Labelled photos from "data", an image-classification folder in spandan3/smart-waste-classifier. The possible labels are: cardboard, glass, metal, paper, plastic, trash.

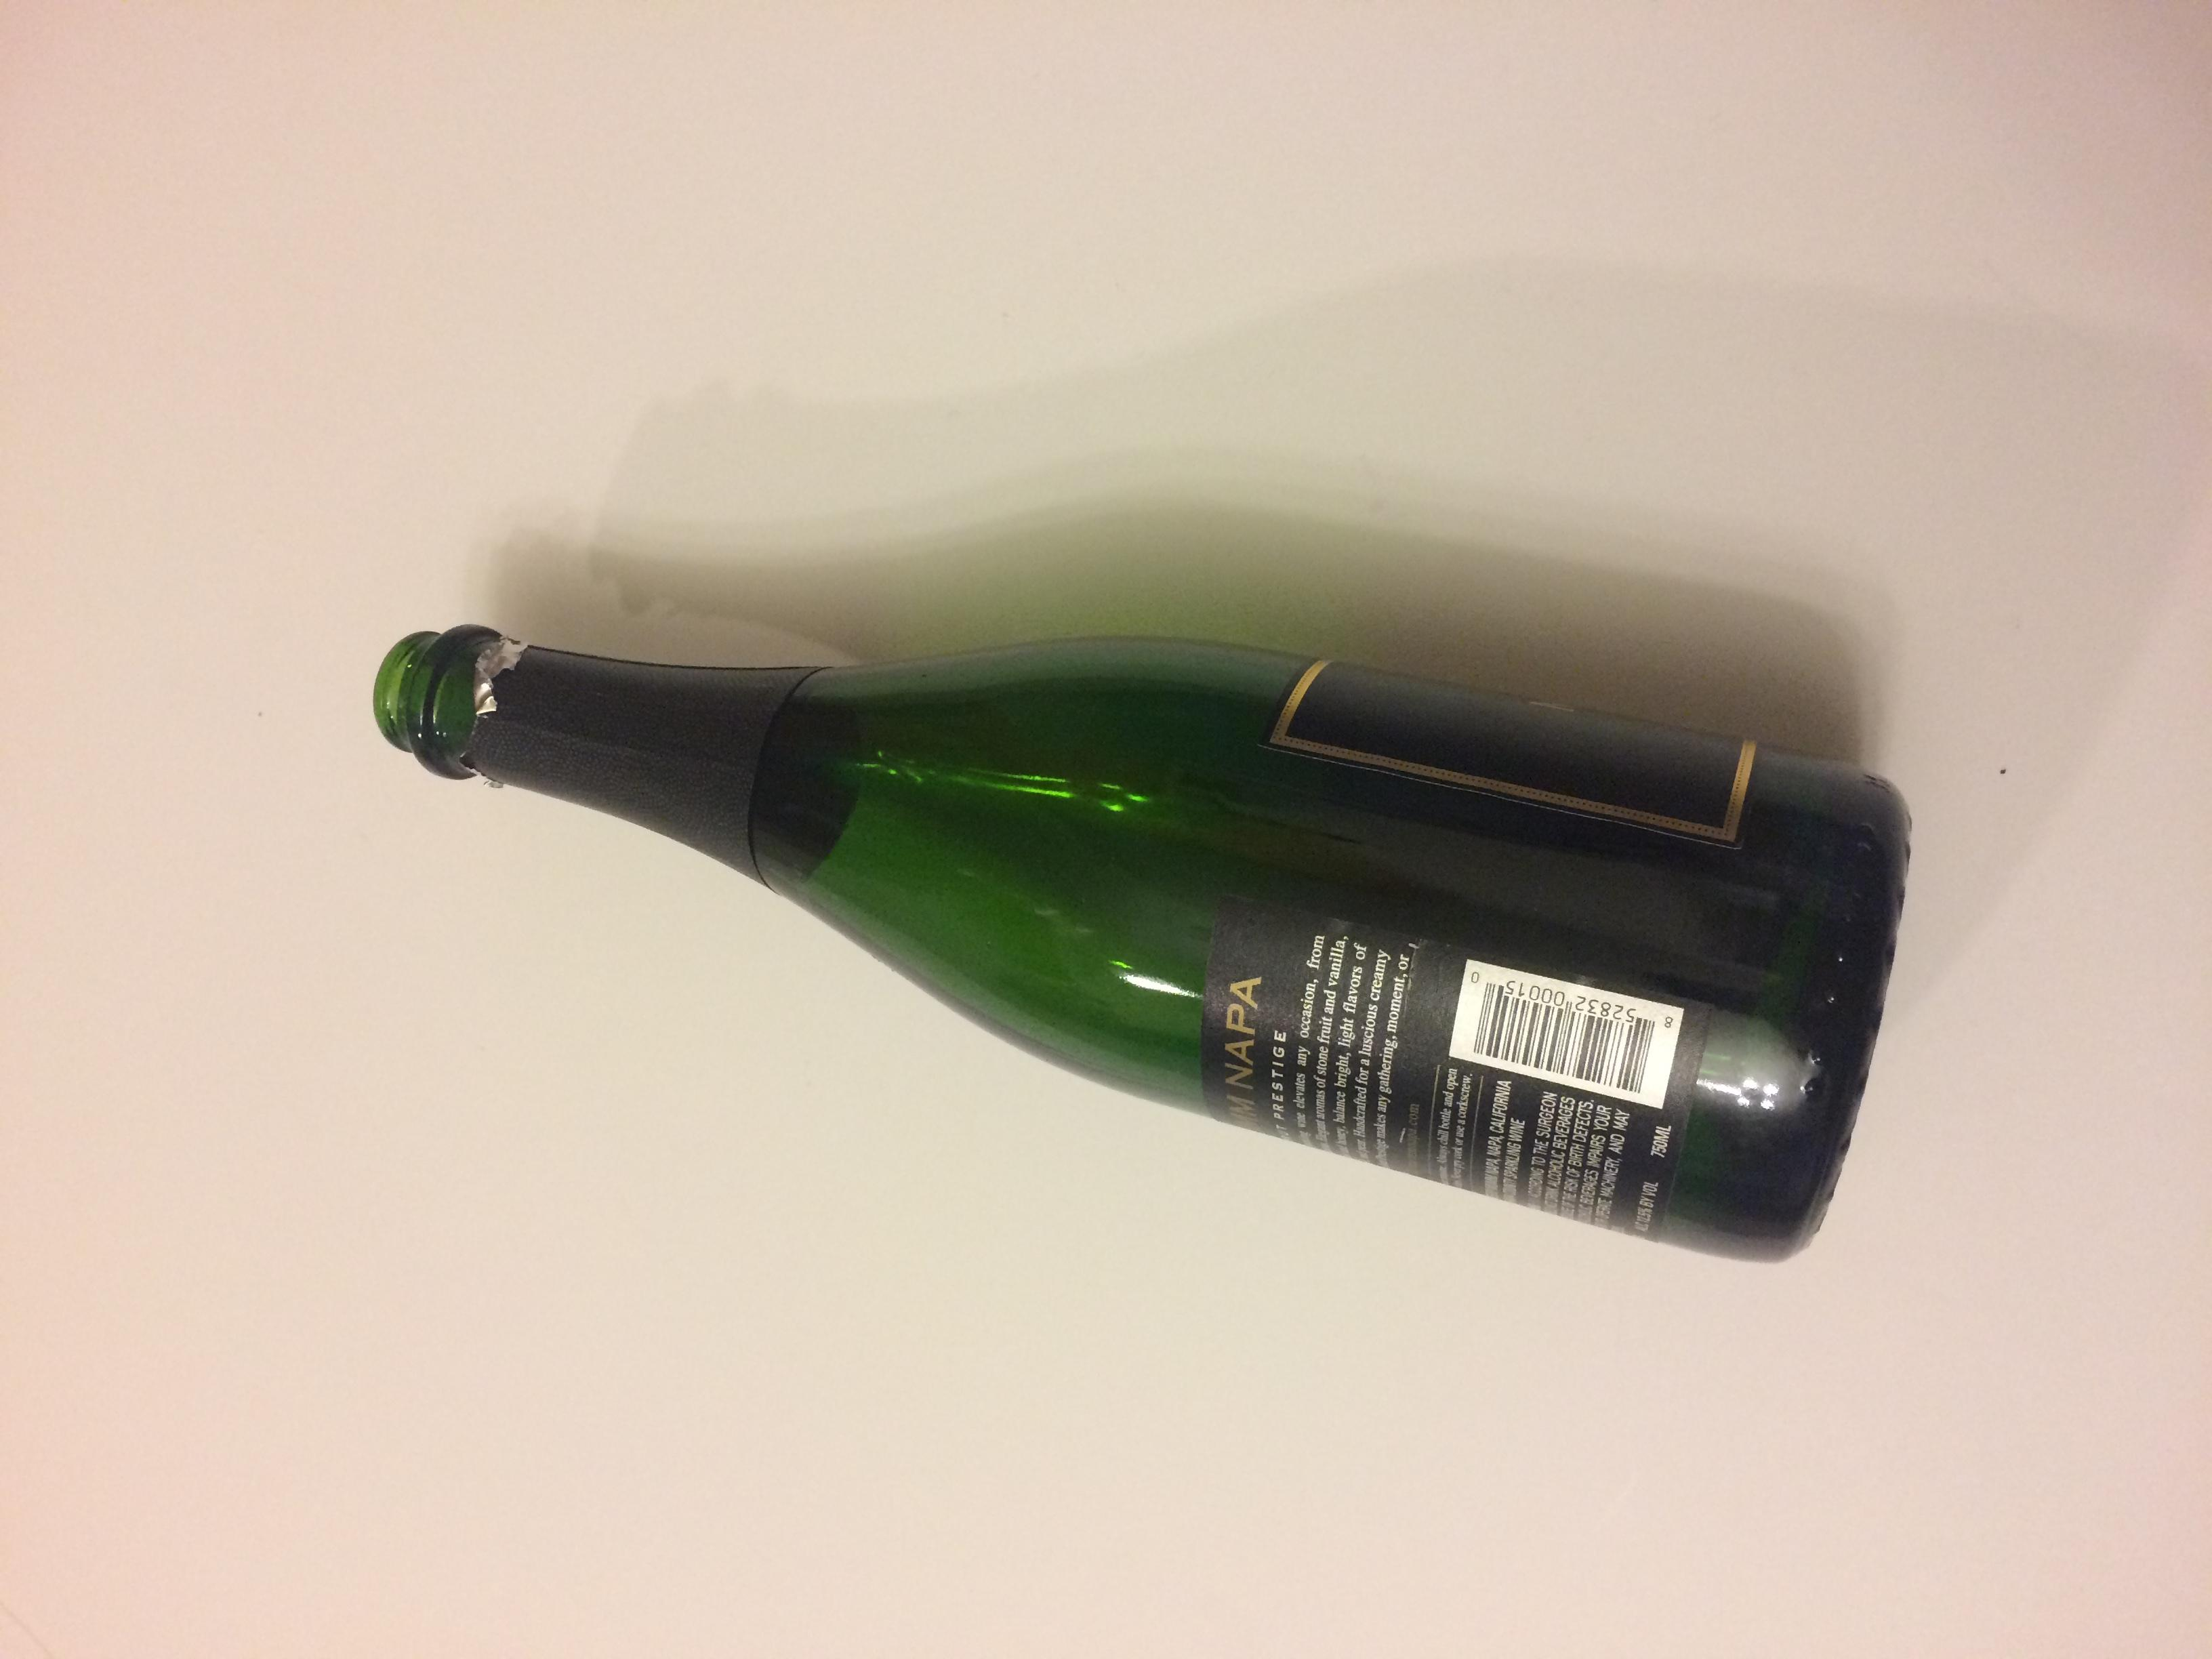
Label: glass

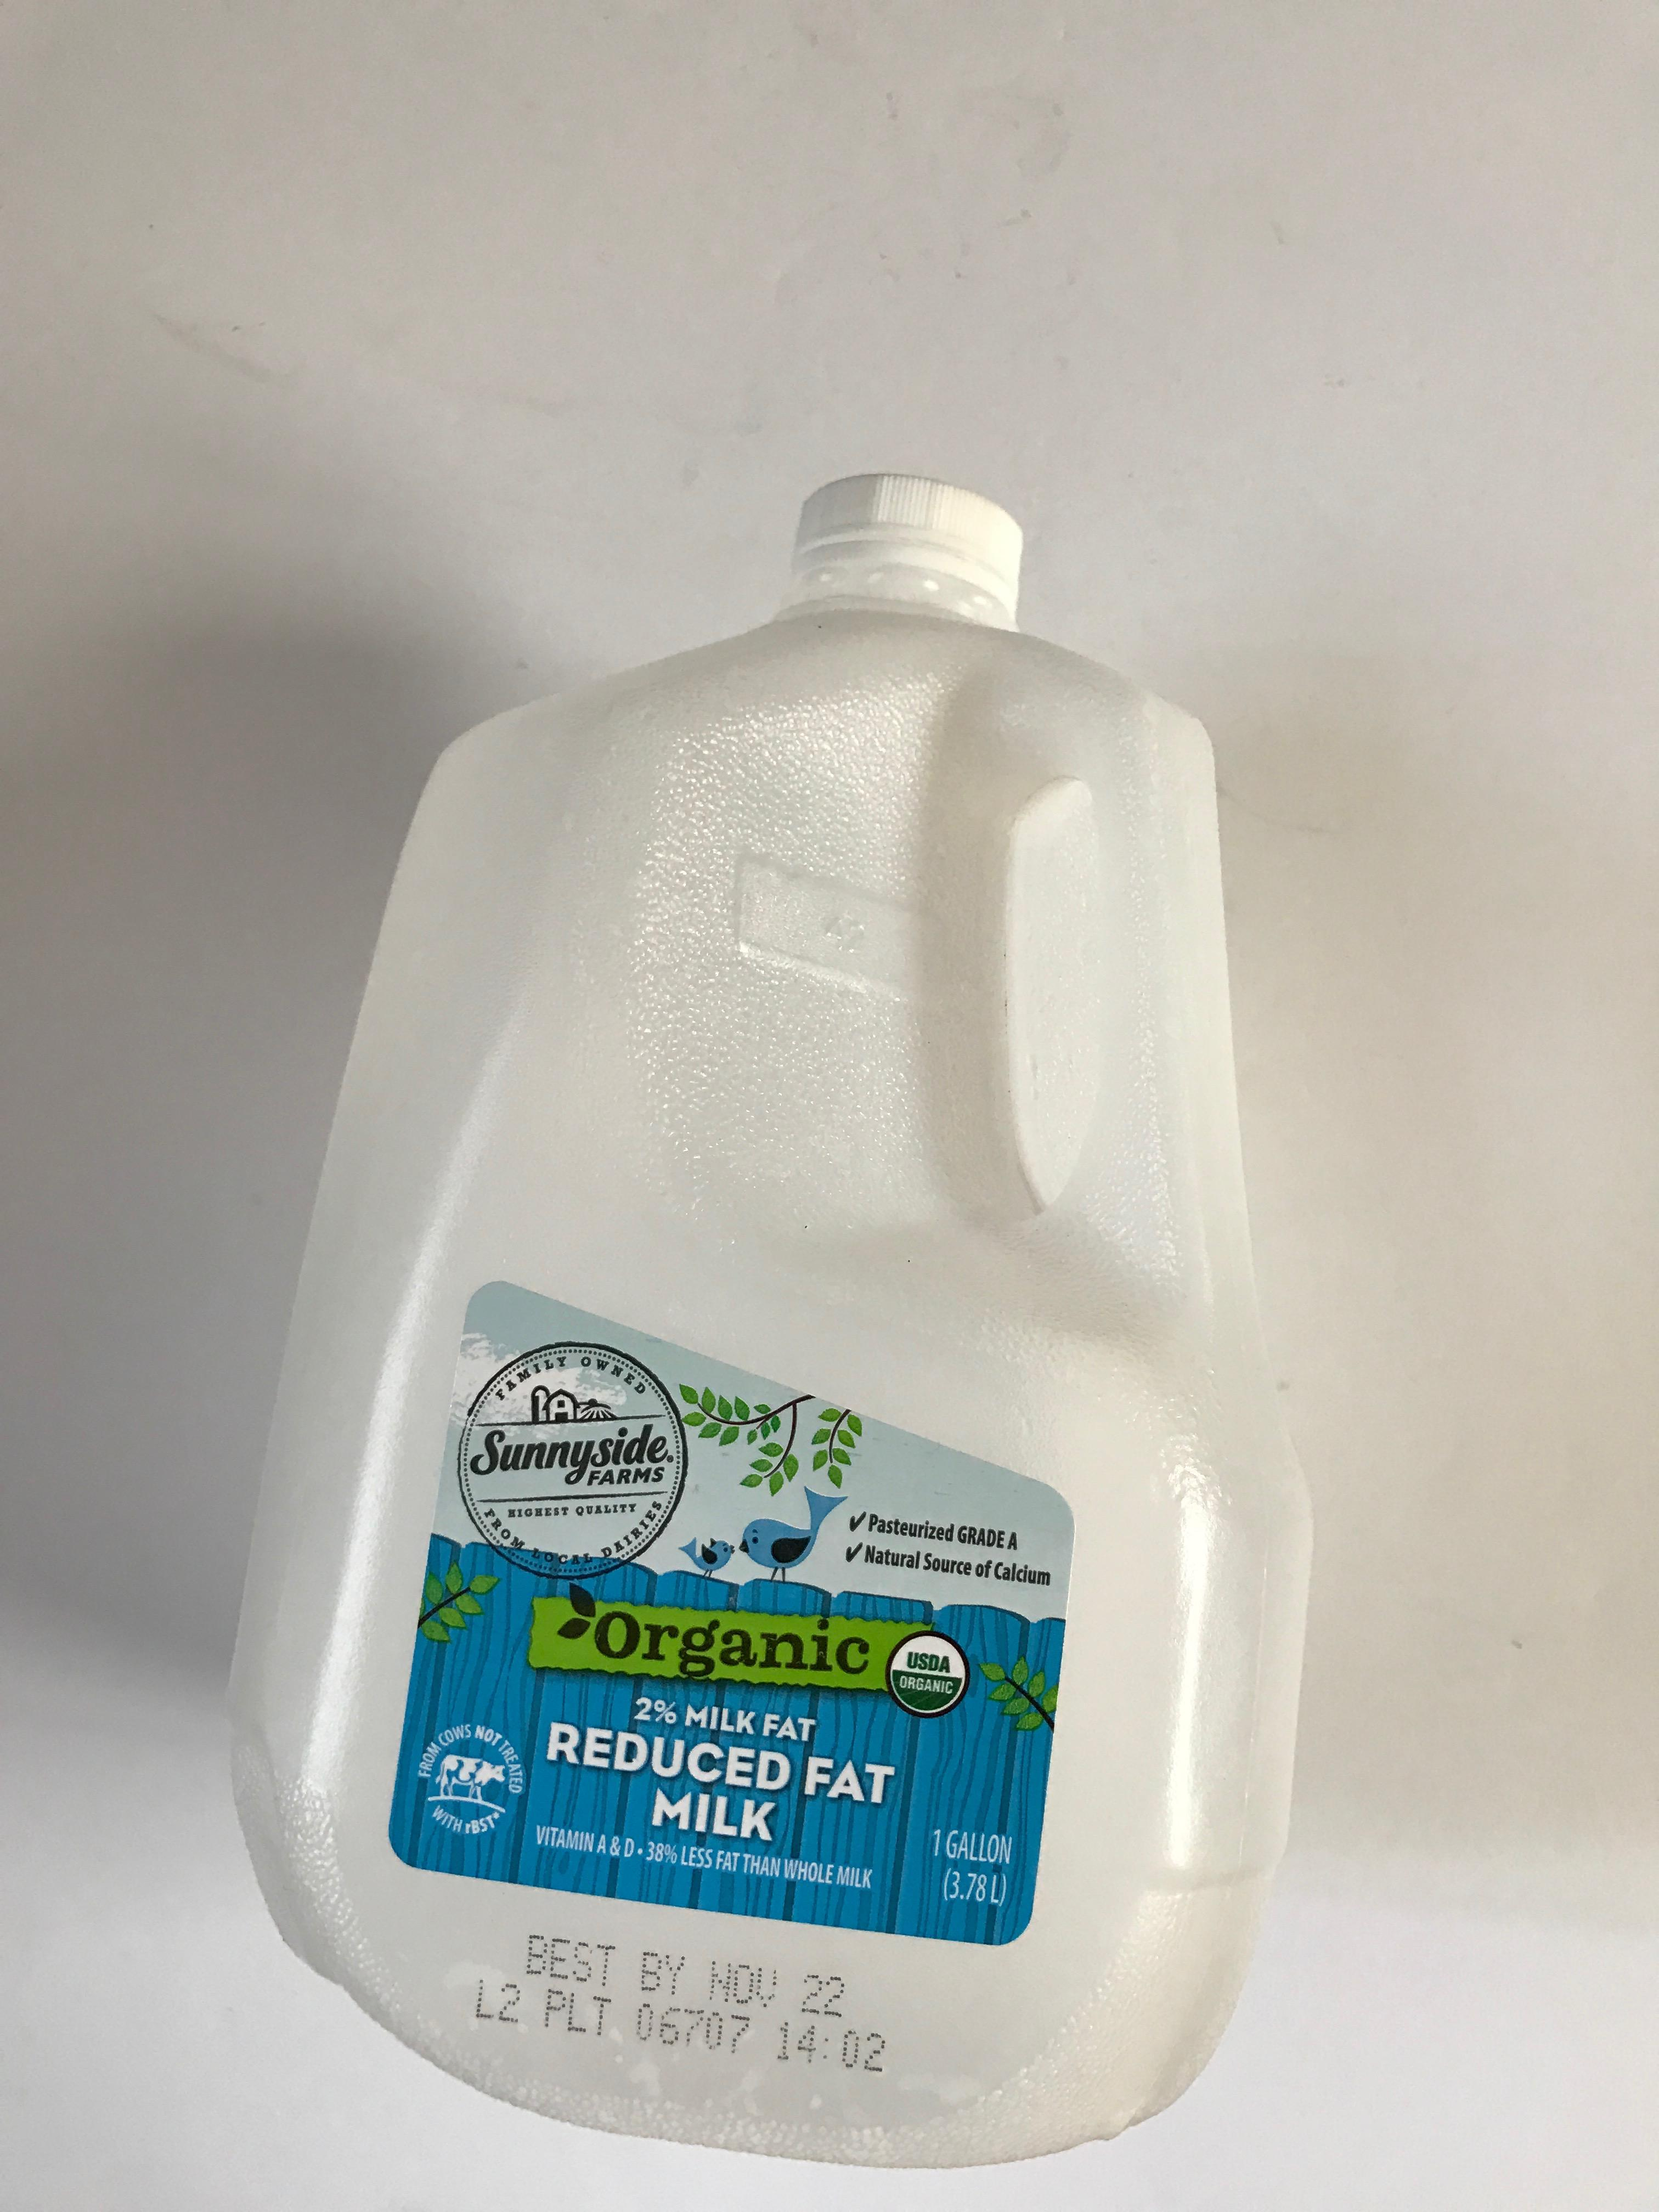
Label: plastic

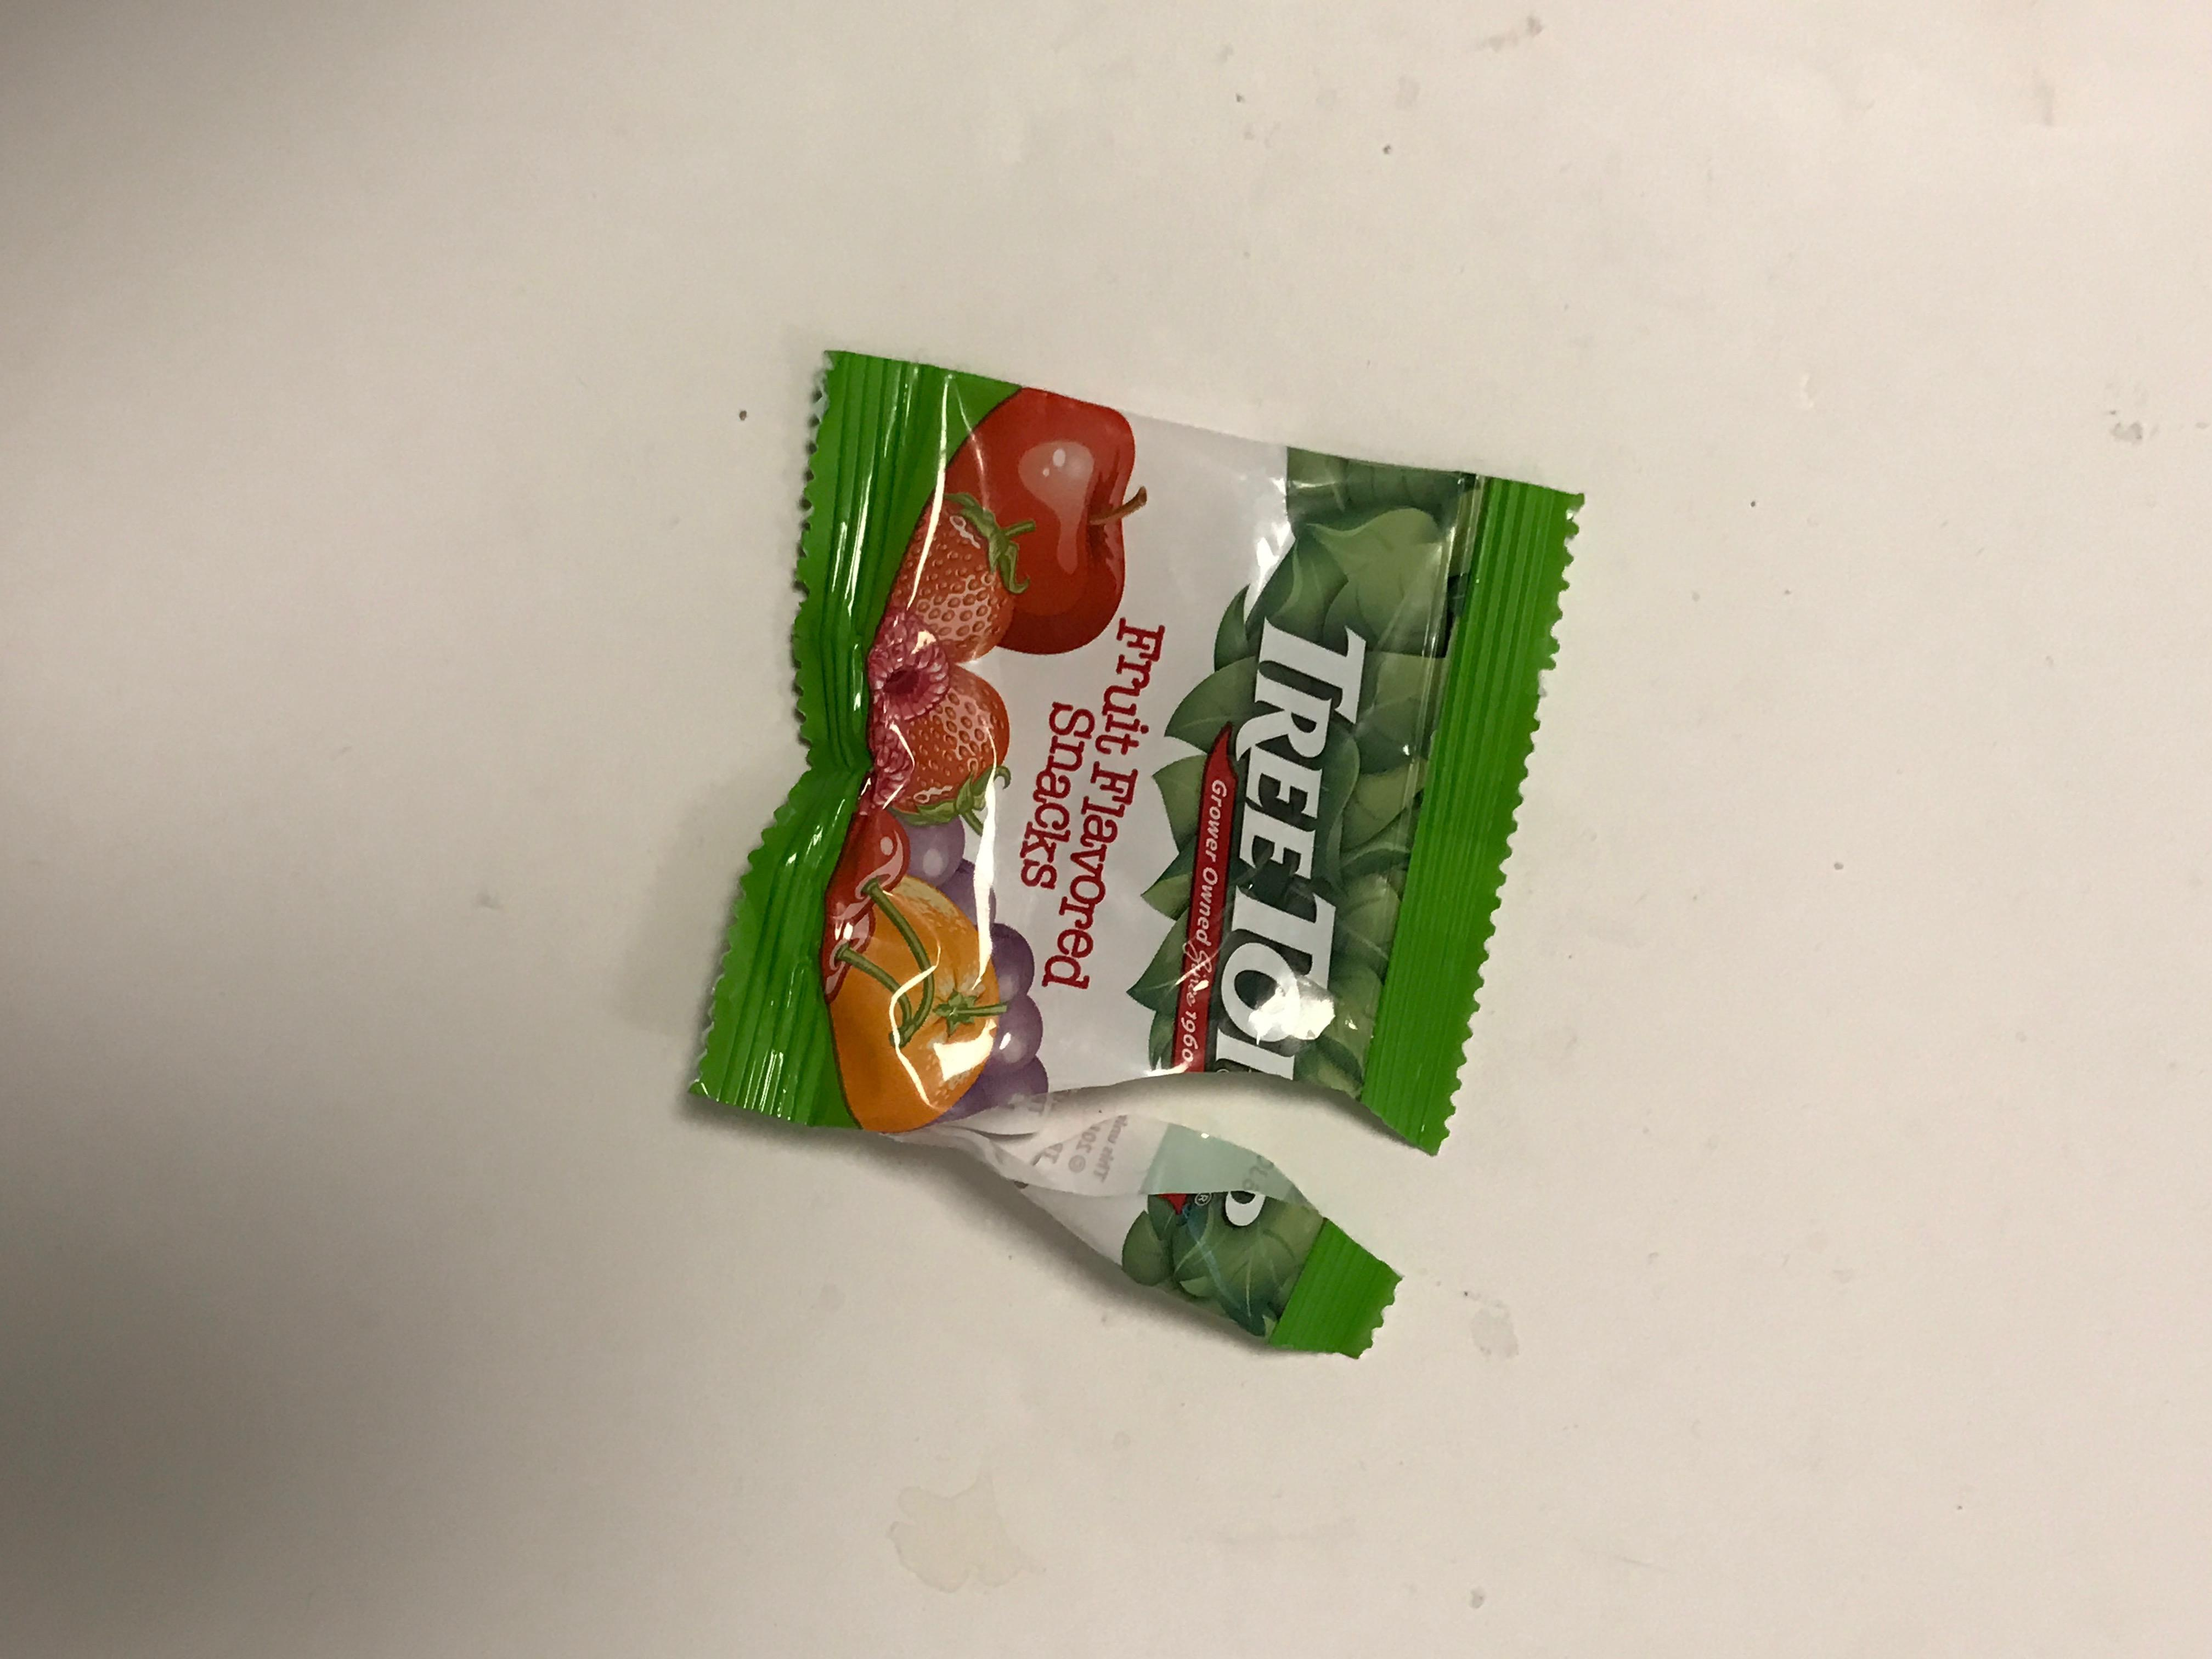
Label: trash

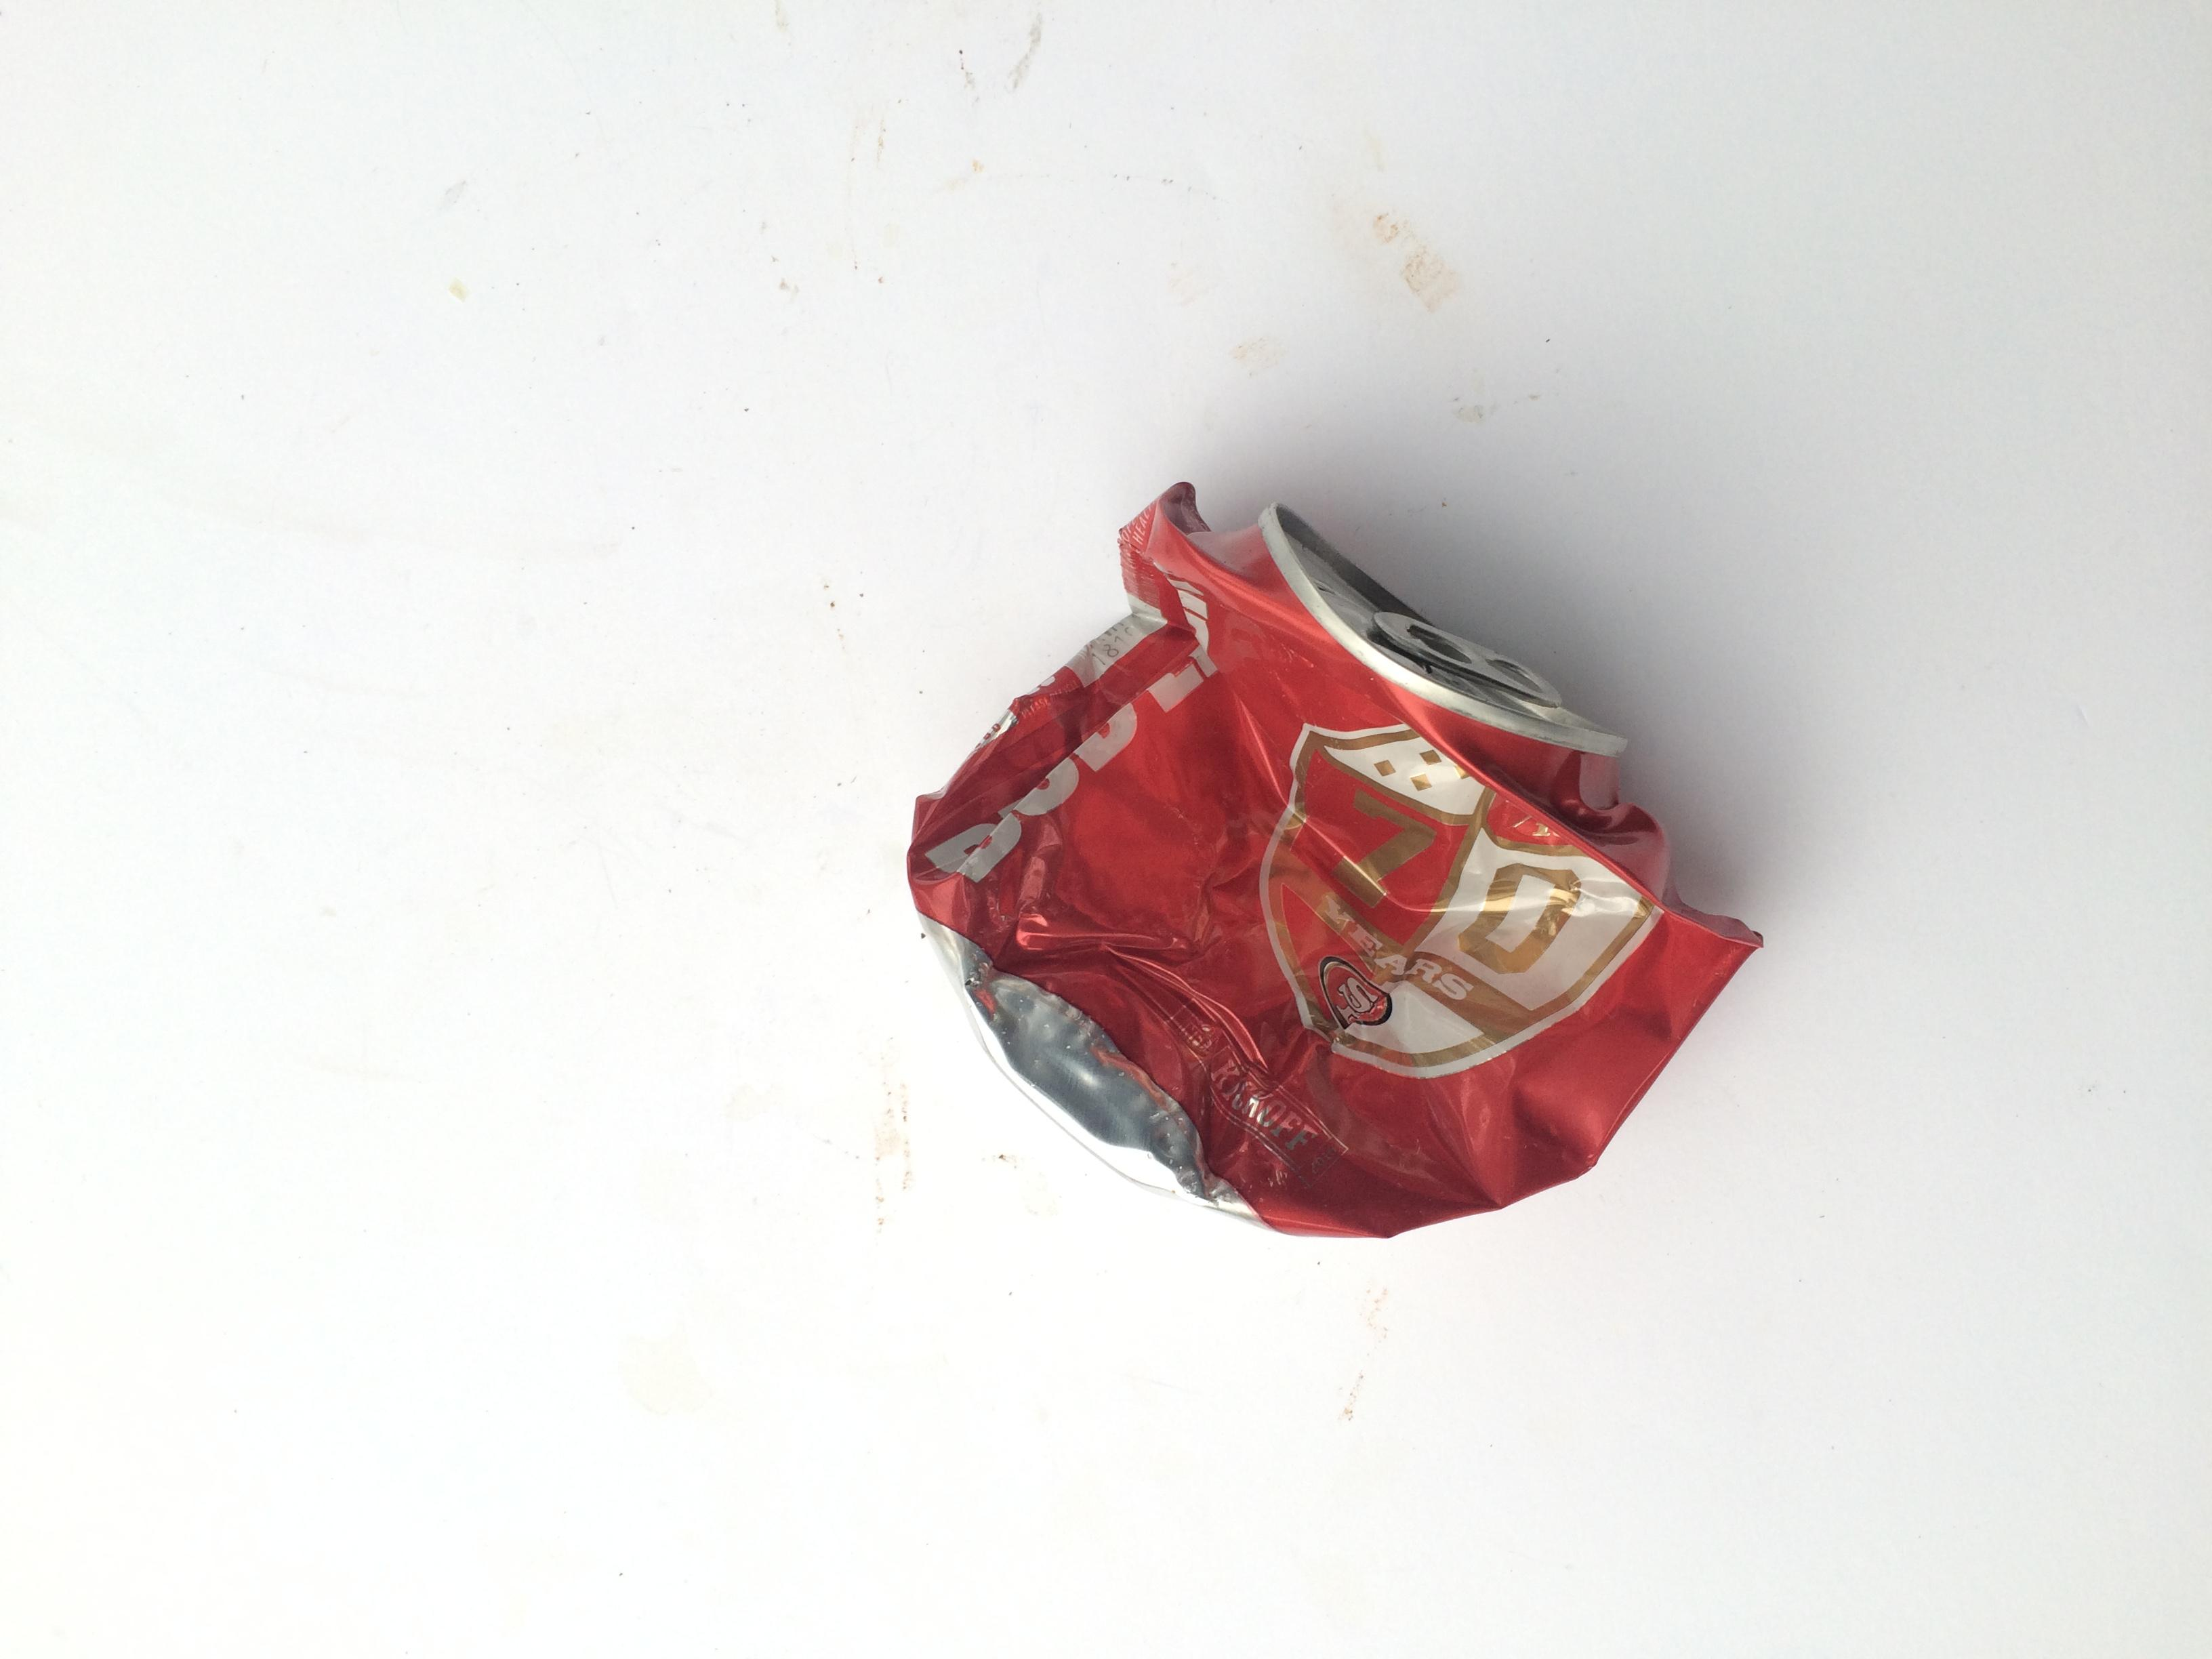
Label: metal

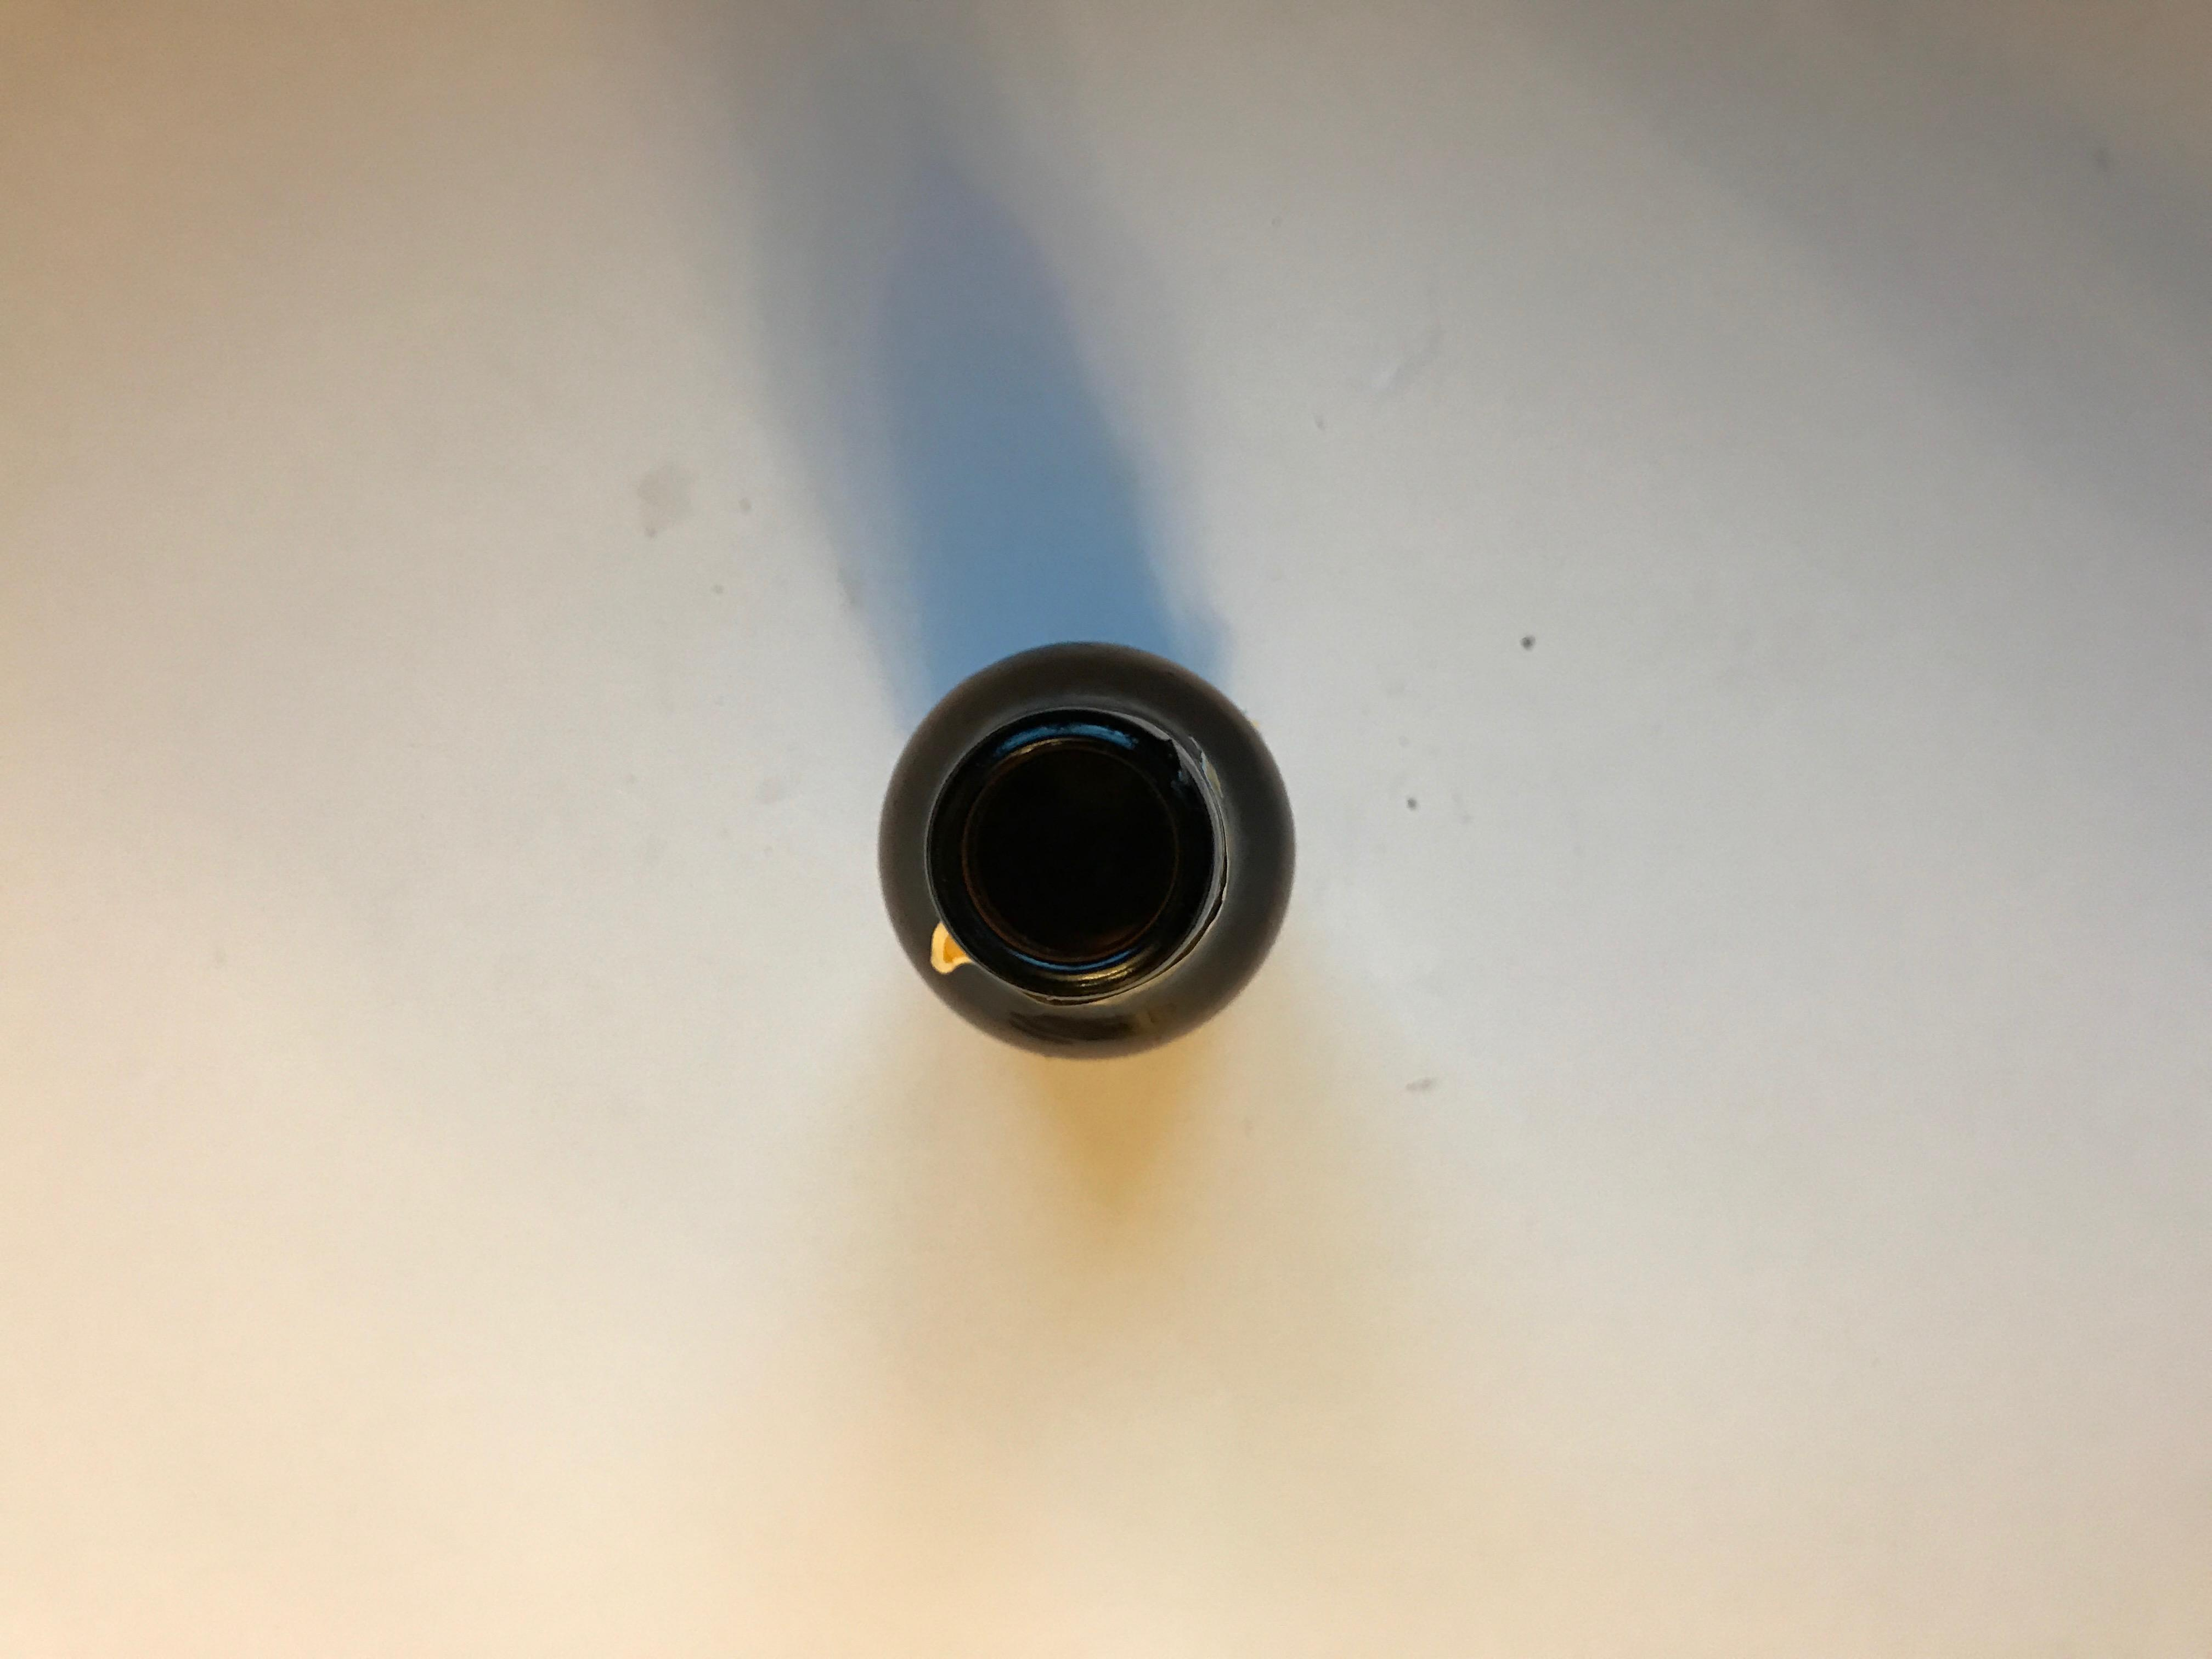
Label: glass

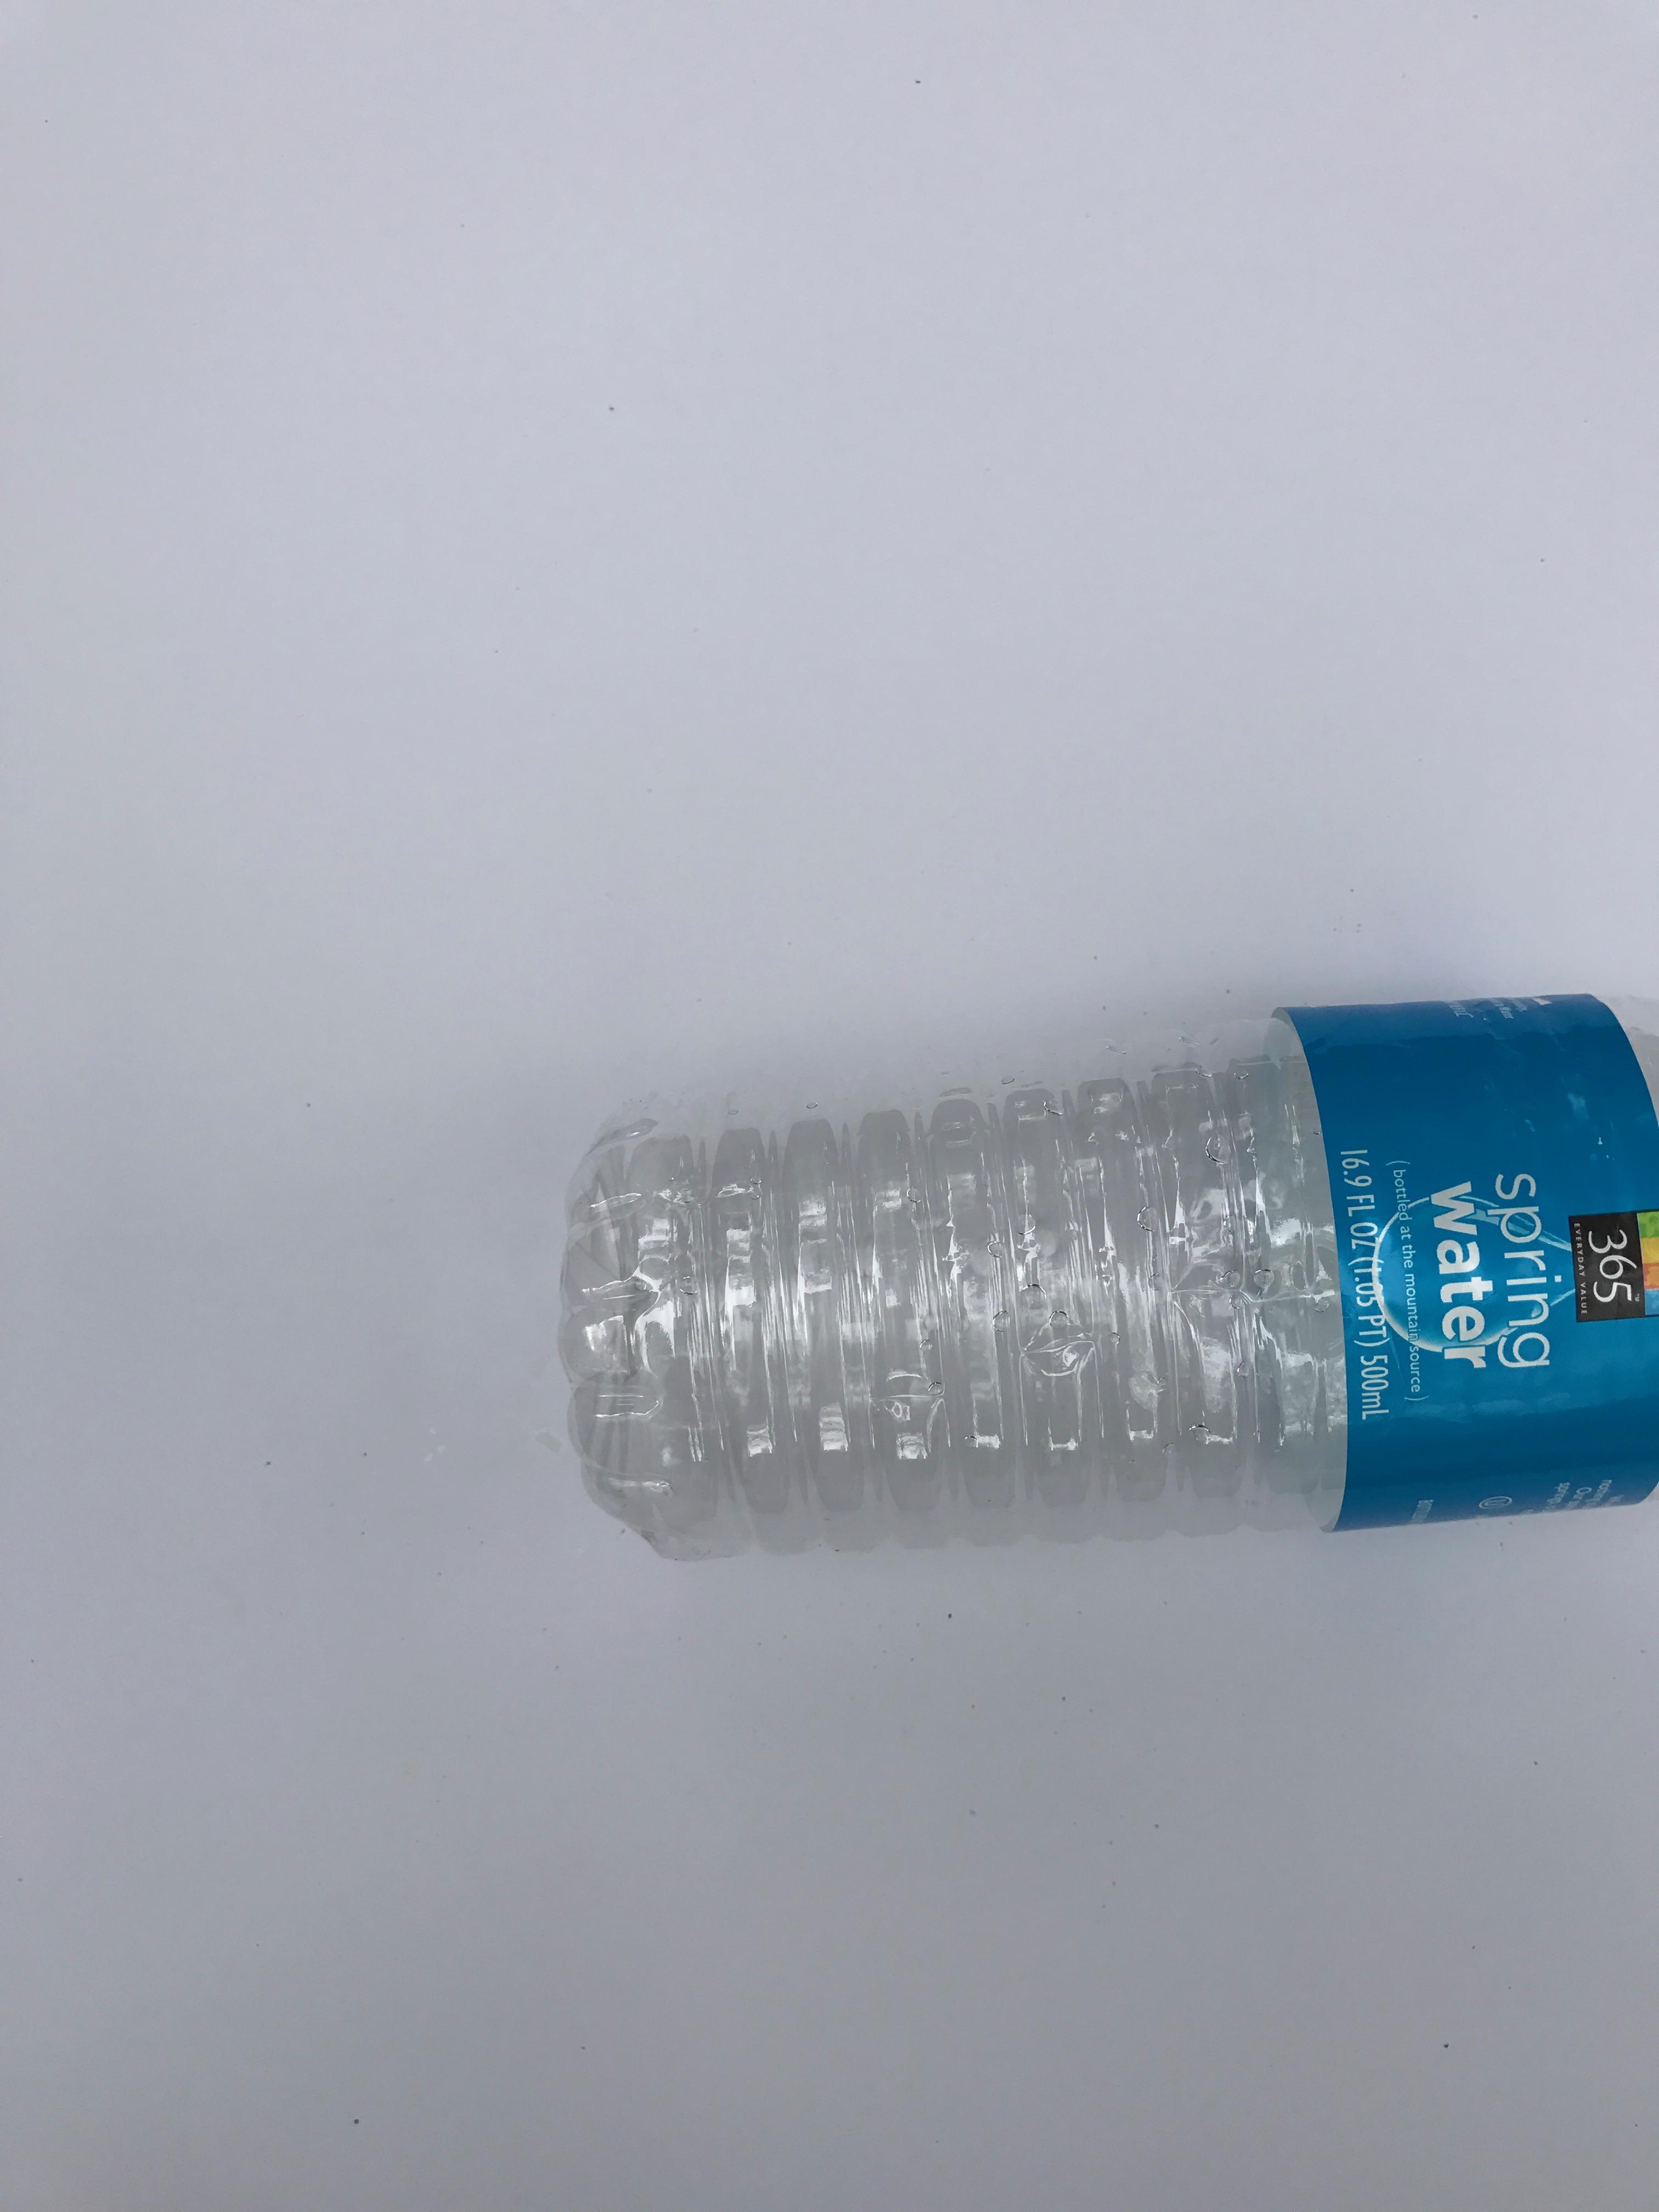
Label: plastic
